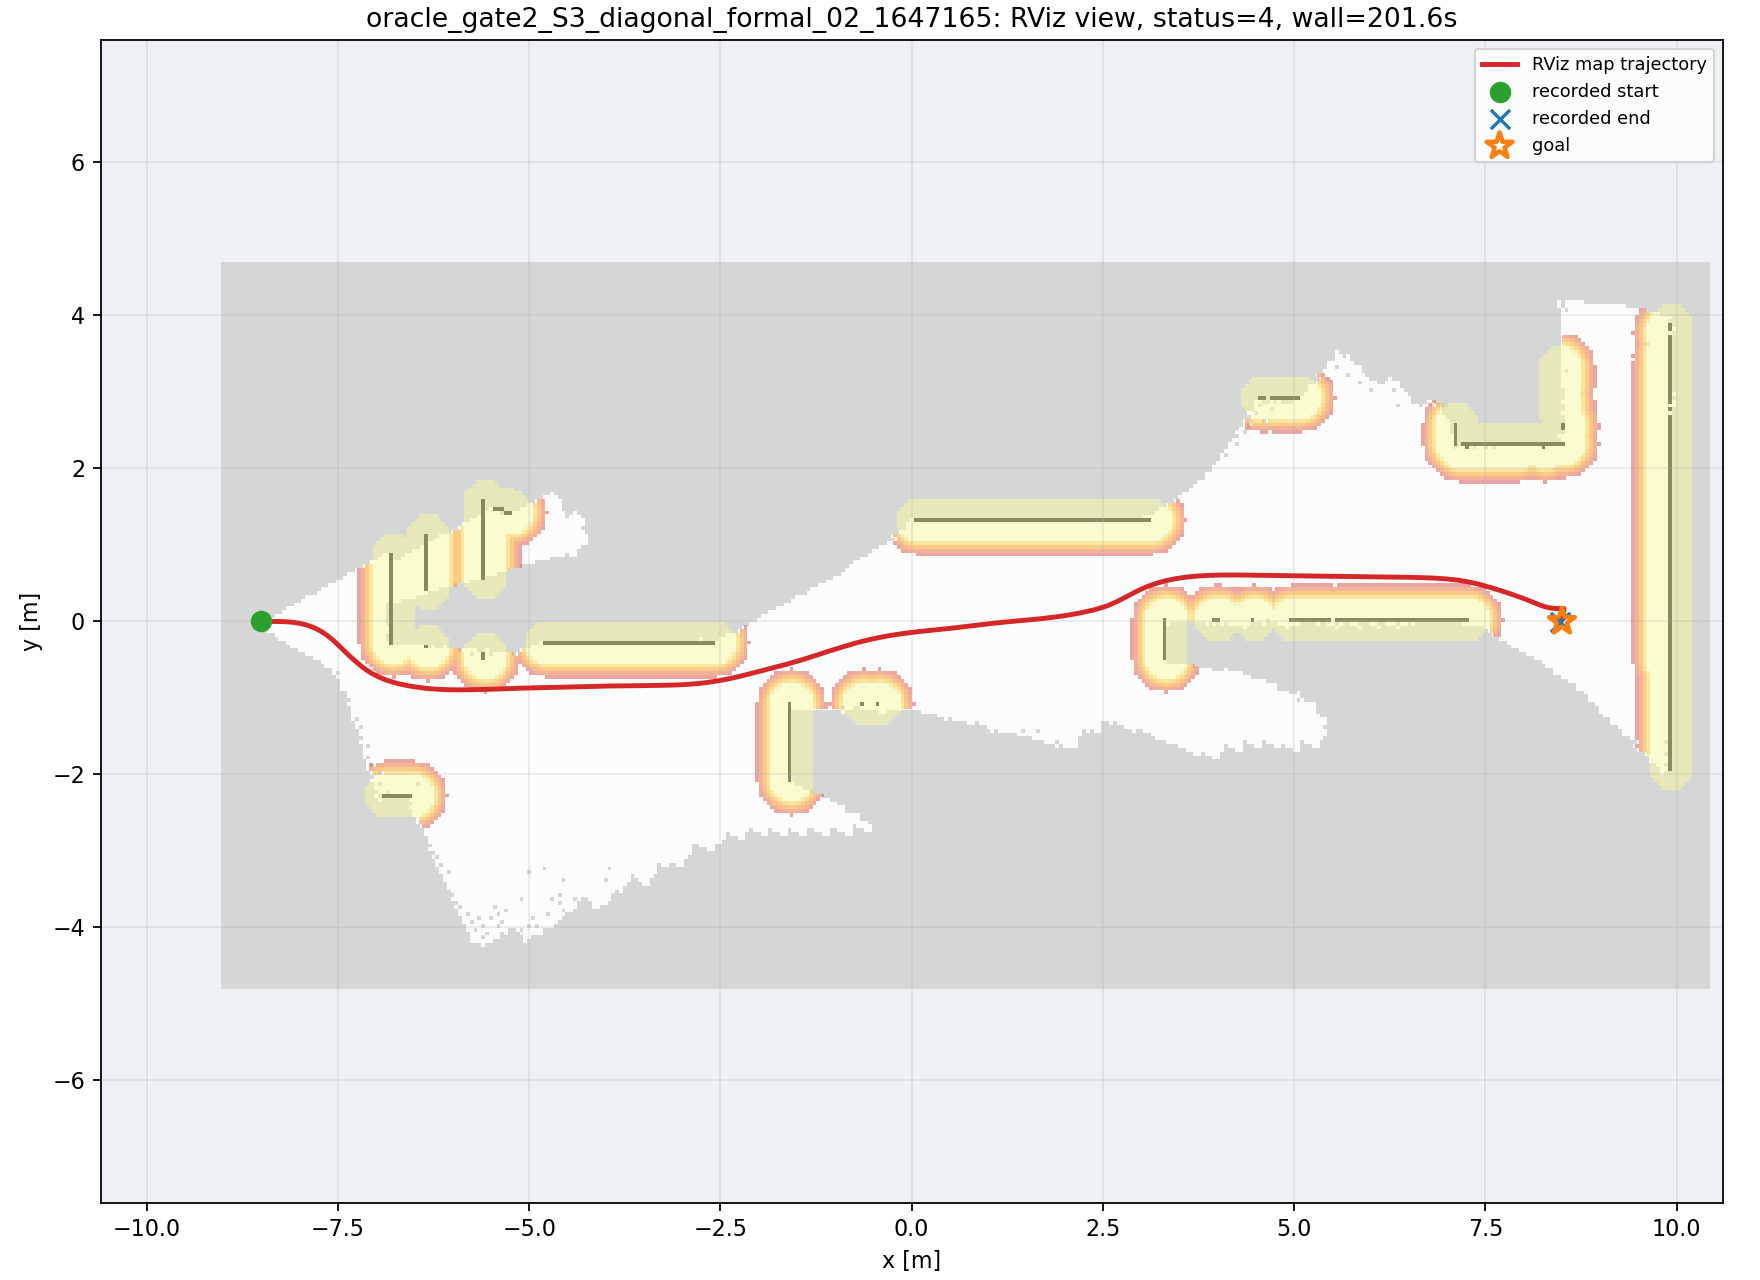

The data file committed next to this chart (first rows):
wall_time, wall_elapsed_s, sim_time, x, y, yaw
1787876554, 0.0, 54.61, -8.498, 1.0229056043007378e-06, 0.001548
1787876561, 2.495, 58.86, -8.481, 4.180790957822022e-05, 0.003524
1787876561, 2.515, 58.96, -8.468, 9.650789830863695e-05, 0.00497
1787876561, 2.525, 59.03, -8.457, 0.0001539, 0.005464
1787876561, 2.535, 59.1, -8.445, 0.000219, 0.005139
1787876561, 2.884, 59.3, -8.406, 0.0003641, 0.001662
1787876562, 3.926, 59.84, -8.29, -0.0002405, -0.01454
1787876562, 3.939, 59.91, -8.275, -0.0004757, -0.01814
1787876562, 3.951, 59.98, -8.26, -0.0007664, -0.02222
1787876562, 3.96, 60.05, -8.245, -0.001122, -0.02698
1787876562, 3.969, 60.12, -8.23, -0.001557, -0.03243
1787876562, 3.977, 60.18, -8.215, -0.002078, -0.03843
1787876562, 3.984, 60.25, -8.2, -0.002684, -0.0449
1787876562, 4.059, 60.35, -8.178, -0.003769, -0.0557
1787876563, 4.42, 60.59, -8.127, -0.007327, -0.08583
1787876563, 4.773, 60.8, -8.083, -0.01174, -0.1181
1787876564, 5.125, 61.0, -8.038, -0.01779, -0.1568
1787876564, 5.139, 61.07, -8.023, -0.02023, -0.171
1787876564, 5.15, 61.14, -8.008, -0.02291, -0.1858
1787876564, 5.646, 61.44, -7.94, -0.03815, -0.2578
1787876564, 5.659, 61.51, -7.925, -0.04227, -0.275
1787876564, 5.671, 61.58, -7.909, -0.04665, -0.2925
1787876564, 6.017, 61.78, -7.866, -0.06069, -0.346
1787876565, 6.162, 61.88, -7.85, -0.06684, -0.3612
1787876565, 6.176, 61.95, -7.839, -0.07111, -0.3744
1787876565, 6.532, 62.19, -7.8, -0.08727, -0.4269
1787876565, 6.547, 62.26, -7.789, -0.0923, -0.4425
1787876565, 6.91, 62.5, -7.751, -0.1117, -0.4973
1787876565, 6.925, 62.56, -7.74, -0.1177, -0.5129
1787876566, 7.075, 62.7, -7.712, -0.1341, -0.5462
1787876566, 7.499, 62.94, -7.66, -0.1679, -0.6126
1787876566, 7.512, 63.01, -7.646, -0.1782, -0.6307
1787876566, 7.524, 63.07, -7.631, -0.1887, -0.6481
1787876566, 7.873, 63.28, -7.59, -0.2218, -0.696
1787876566, 8.016, 63.38, -7.569, -0.239, -0.7171
1787876567, 8.162, 63.48, -7.55, -0.2566, -0.7362
1787876567, 8.175, 63.55, -7.537, -0.2685, -0.7469
1787876567, 8.535, 63.79, -7.492, -0.3112, -0.7687
1787876567, 8.548, 63.86, -7.479, -0.3235, -0.7712
1787876568, 9.181, 64.23, -7.409, -0.3914, -0.7696
1787876568, 9.195, 64.3, -7.397, -0.4037, -0.7669
1787876568, 9.206, 64.37, -7.384, -0.4159, -0.7637
1787876568, 9.216, 64.43, -7.371, -0.4281, -0.7602
1787876568, 9.782, 64.77, -7.306, -0.4883, -0.7356
1787876569, 10.27, 65.05, -7.253, -0.5351, -0.7087
1787876569, 10.28, 65.11, -7.24, -0.5465, -0.7006
1787876569, 10.3, 65.18, -7.226, -0.5579, -0.6919
1787876569, 10.31, 65.25, -7.213, -0.5691, -0.6825
1787876569, 10.32, 65.32, -7.199, -0.5802, -0.6721
1787876569, 10.32, 65.39, -7.185, -0.5911, -0.6608
1787876569, 10.67, 65.59, -7.143, -0.6229, -0.6216
1787876569, 11.03, 65.79, -7.099, -0.6528, -0.5751
1787876570, 11.17, 65.9, -7.077, -0.6669, -0.5492
1787876570, 11.19, 65.96, -7.062, -0.676, -0.5315
1787876570, 11.75, 66.3, -6.984, -0.7175, -0.4443
1787876570, 11.76, 66.37, -6.968, -0.725, -0.428
1787876570, 11.78, 66.44, -6.952, -0.7322, -0.4122
1787876571, 12.27, 66.75, -6.878, -0.7617, -0.3489
1787876571, 12.28, 66.81, -6.861, -0.7677, -0.3364
1787876571, 12.29, 66.88, -6.845, -0.7735, -0.3244
... 441 more rows
